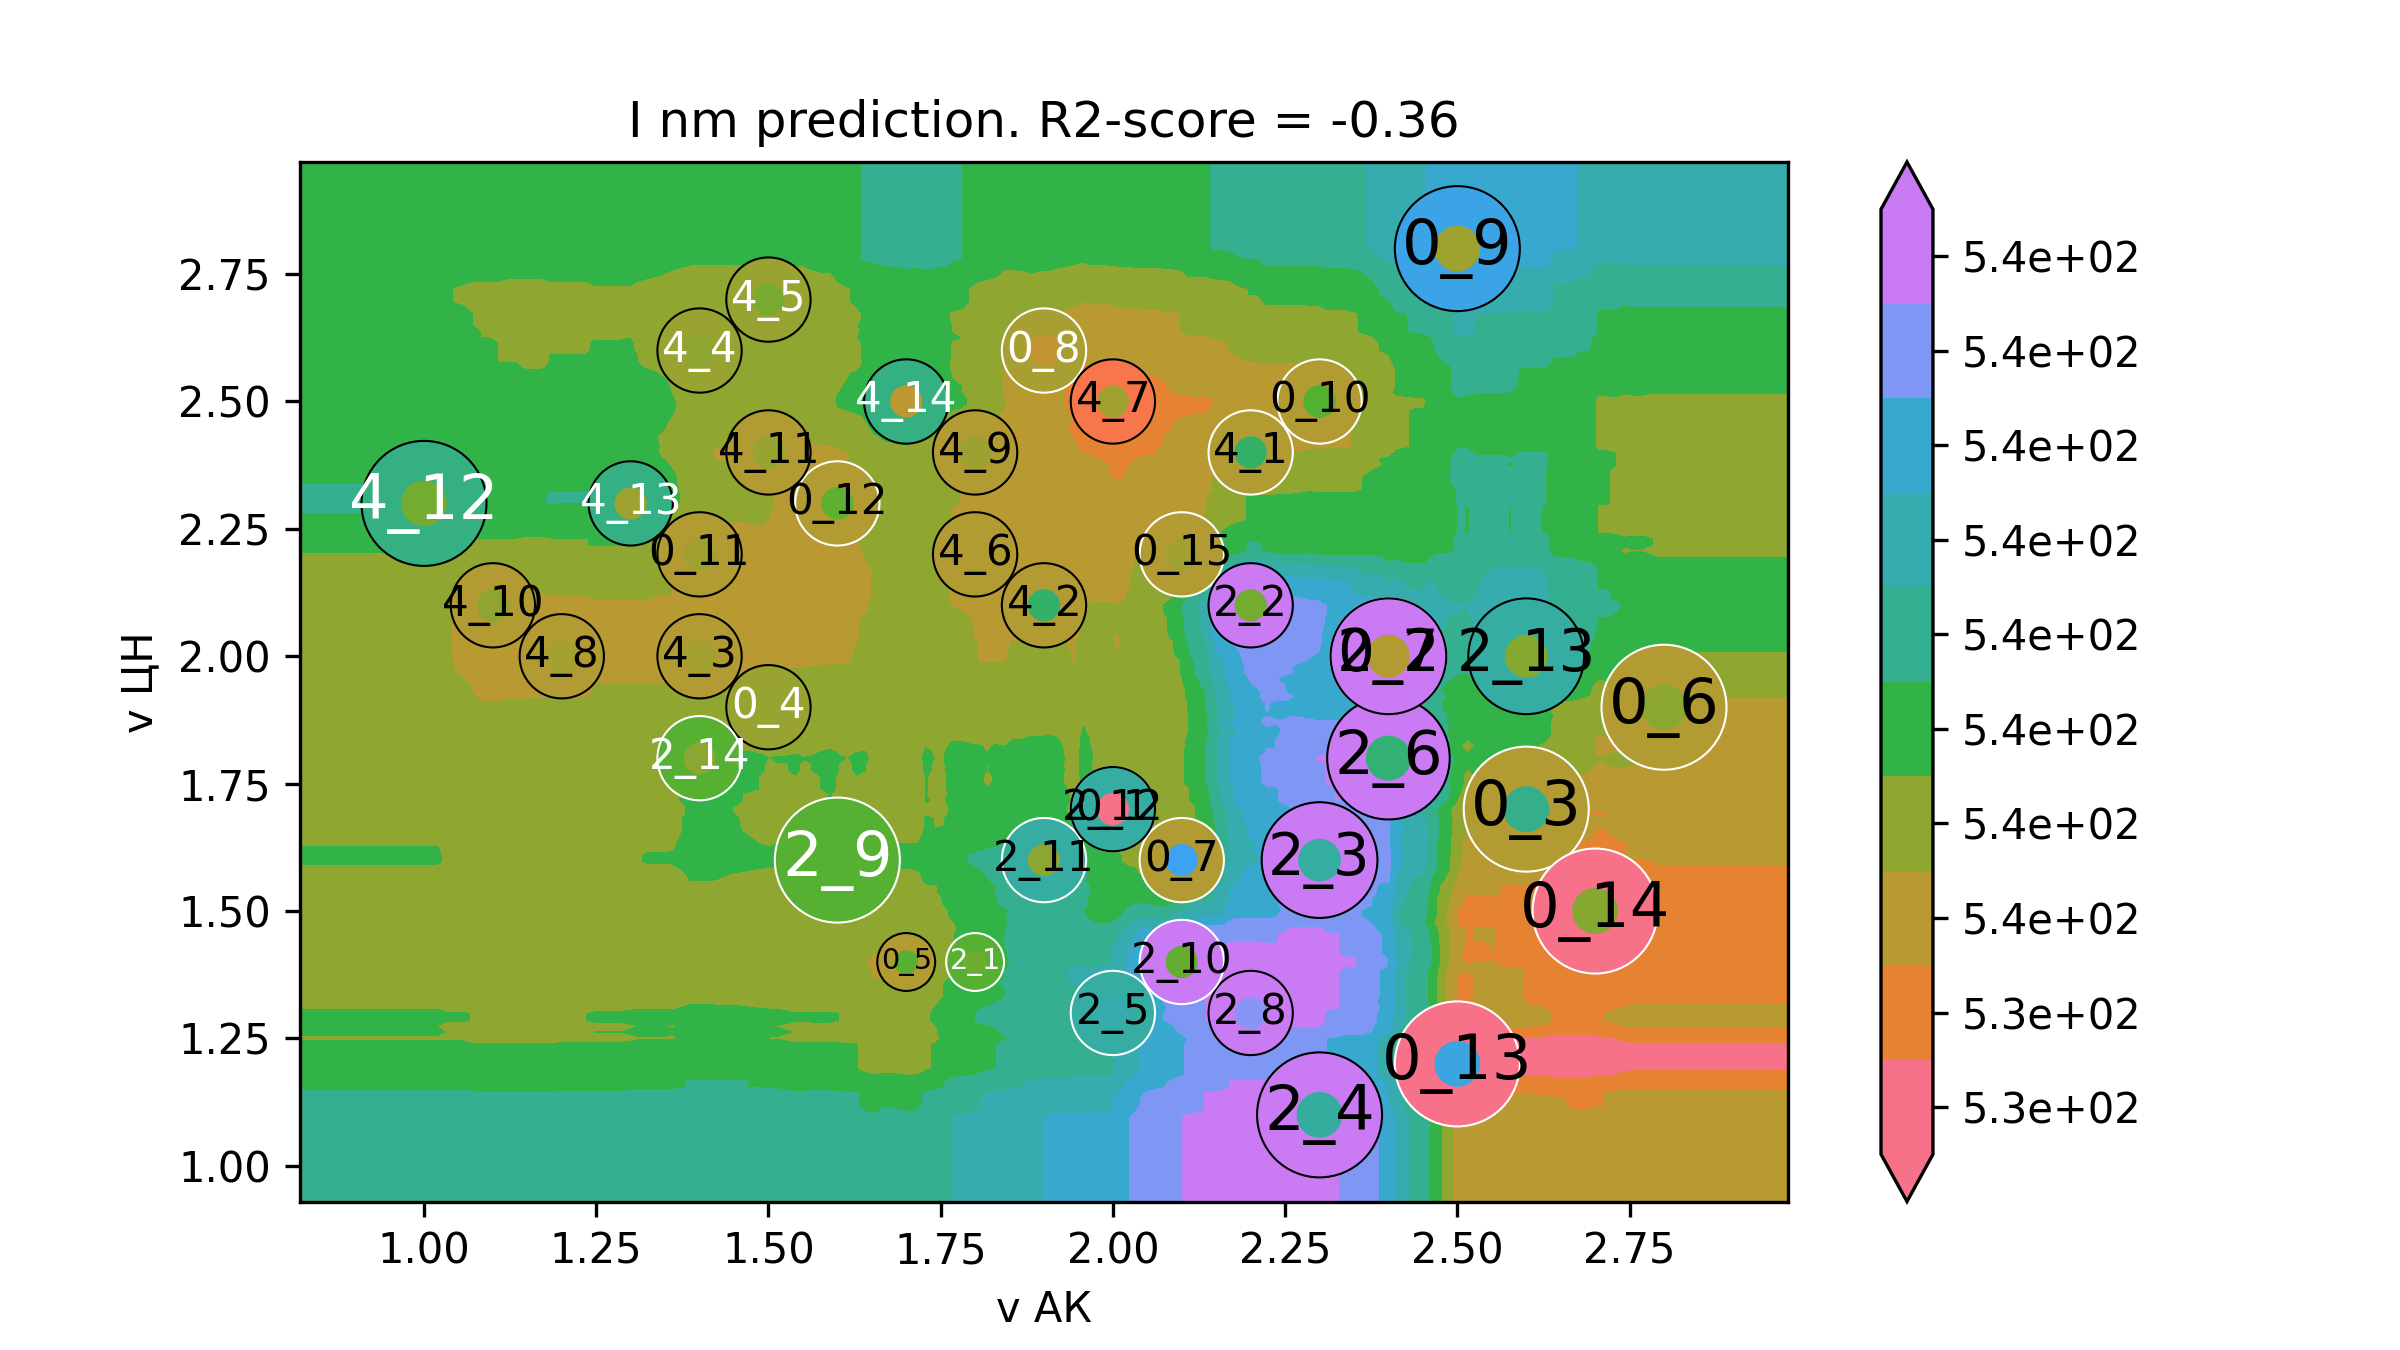

The file beside this chart, header and first rows:
v АК, v ЦН, I nm
0.64, 0.76, 538.2
0.6527, 0.76, 538.2
0.6653, 0.76, 538.2
0.678, 0.76, 538.2
0.6907, 0.76, 538.2
0.7033, 0.76, 538.2
0.716, 0.76, 538.2
0.7286, 0.76, 538.2
0.7413, 0.76, 538.2
0.754, 0.76, 538.2
0.7666, 0.76, 538.2
0.7793, 0.76, 538.2
0.792, 0.76, 538.2
0.8046, 0.76, 538.2
0.8173, 0.76, 538.2
0.8299, 0.76, 538.2
0.8426, 0.76, 538.2
0.8553, 0.76, 538.2
0.8679, 0.76, 538.2
0.8806, 0.76, 538.2
0.8933, 0.76, 538.2
0.9059, 0.76, 538.2
0.9186, 0.76, 538.2
0.9313, 0.76, 538.2
0.9439, 0.76, 538.2
0.9566, 0.76, 538.2
0.9692, 0.76, 538.2
0.9819, 0.76, 538.2
0.9946, 0.76, 538.2
1.007, 0.76, 538.2
1.02, 0.76, 538.2
1.033, 0.76, 538.2
1.045, 0.76, 538.2
1.058, 0.76, 538.2
1.071, 0.76, 538.2
1.083, 0.76, 538.1
1.096, 0.76, 538.1
1.109, 0.76, 538.1
1.121, 0.76, 538.1
1.134, 0.76, 538.1
1.147, 0.76, 538.1
1.159, 0.76, 538.1
1.172, 0.76, 538.1
1.185, 0.76, 538.1
1.197, 0.76, 538.2
1.21, 0.76, 538.2
1.223, 0.76, 538.2
1.235, 0.76, 538.2
1.248, 0.76, 538.2
1.261, 0.76, 538.2
1.273, 0.76, 538.2
1.286, 0.76, 538.2
1.298, 0.76, 538.2
1.311, 0.76, 538.3
1.324, 0.76, 538.3
1.336, 0.76, 538.3
1.349, 0.76, 538.3
1.362, 0.76, 538.3
1.374, 0.76, 538.3
1.387, 0.76, 538.4
... 39,940 more rows
